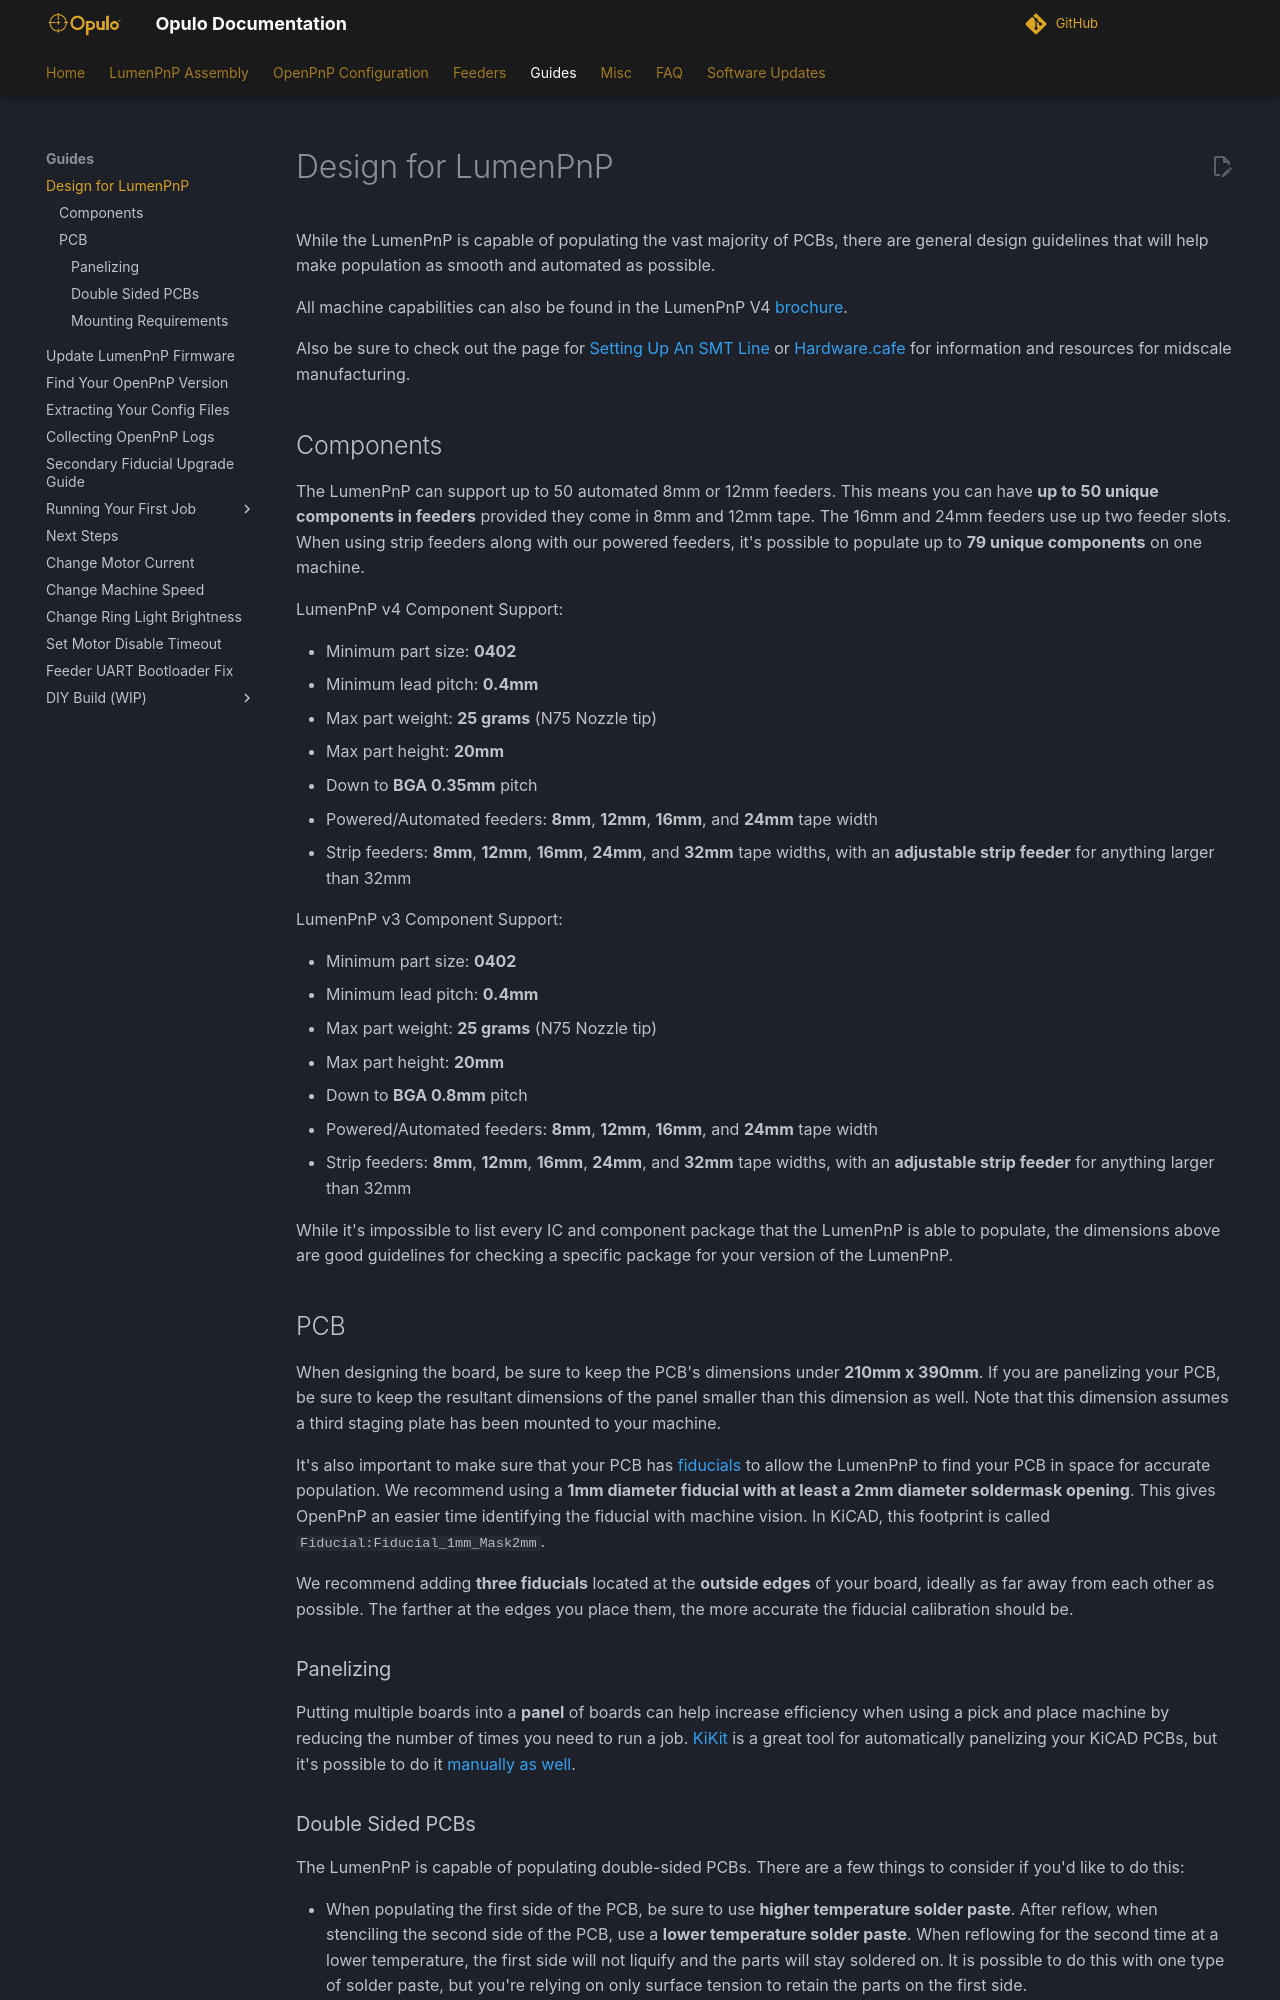

repository: opulo-inc/docs · page: guides/design-for-lumenpnp/index.html · generator: mkdocs

# Design for LumenPnP

While the LumenPnP is capable of populating the vast majority of PCBs, there are general design guidelines that will help make population as smooth and automated as possible.

All machine capabilities can also be found in the LumenPnP V4 [brochure](https://cdn.shopify.com/s/files/1/0570/4256/7355/files/brochure-v4_compressed.pdf?v=1783522165).

Also be sure to check out the page for [Setting Up An SMT Line](https://www.opulo.io/pages/set-up) or [Hardware.cafe](https://hardware.cafe/) for information and resources for midscale manufacturing.

## Components

The LumenPnP can support up to 50 automated 8mm or 12mm feeders. This means you can have **up to 50 unique components in feeders** provided they come in 8mm and 12mm tape. The 16mm and 24mm feeders use up two feeder slots. When using strip feeders along with our powered feeders, it's possible to populate up to **79 unique components** on one machine.

LumenPnP v4 Component Support:

- Minimum part size: **0402**
- Minimum lead pitch: **0.4mm**
- Max part weight: **25 grams** (N75 Nozzle tip)
- Max part height: **20mm**
- Down to **BGA 0.35mm** pitch
- Powered/Automated feeders: **8mm**, **12mm**, **16mm**, and **24mm** tape width
- Strip feeders: **8mm**, **12mm**, **16mm**, **24mm**, and **32mm** tape widths, with an **adjustable strip feeder** for anything larger than 32mm

LumenPnP v3 Component Support:

- Minimum part size: **0402**
- Minimum lead pitch: **0.4mm**
- Max part weight: **25 grams** (N75 Nozzle tip)
- Max part height: **20mm**
- Down to **BGA 0.8mm** pitch
- Powered/Automated feeders: **8mm**, **12mm**, **16mm**, and **24mm** tape width
- Strip feeders: **8mm**, **12mm**, **16mm**, **24mm**, and **32mm** tape widths, with an **adjustable strip feeder** for anything larger than 32mm

While it's impossible to list every IC and component package that the LumenPnP is able to populate, the dimensions above are good guidelines for checking a specific package for your version of the LumenPnP.

## PCB

When designing the board, be sure to keep the PCB's dimensions under **210mm x 390mm**. If you are panelizing your PCB, be sure to keep the resultant dimensions of the panel smaller than this dimension as well. Note that this dimension assumes a third staging plate has been mounted to your machine.

It's also important to make sure that your PCB has [fiducials](https://en.wikipedia.org/wiki/Fiducial_marker#Printed_circuit_boards) to allow the LumenPnP to find your PCB in space for accurate population. We recommend using a **1mm diameter fiducial with at least a 2mm diameter soldermask opening**. This gives OpenPnP an easier time identifying the fiducial with machine vision. In KiCAD, this footprint is called `Fiducial:Fiducial_1mm_Mask2mm`.

We recommend adding **three fiducials** located at the **outside edges** of your board, ideally as far away from each other as possible. The farther at the edges you place them, the more accurate the fiducial calibration should be.

### Panelizing

Putting multiple boards into a **panel** of boards can help increase efficiency when using a pick and place machine by reducing the number of times you need to run a job. [KiKit](https://github.com/yaqwsx/KiKit) is a great tool for automatically panelizing your KiCAD PCBs, but it's possible to do it [manually as well](https://youtu.be/JMQgIM53zQM?si=e1Lw3Dab6k9kS6iE&t=6).
